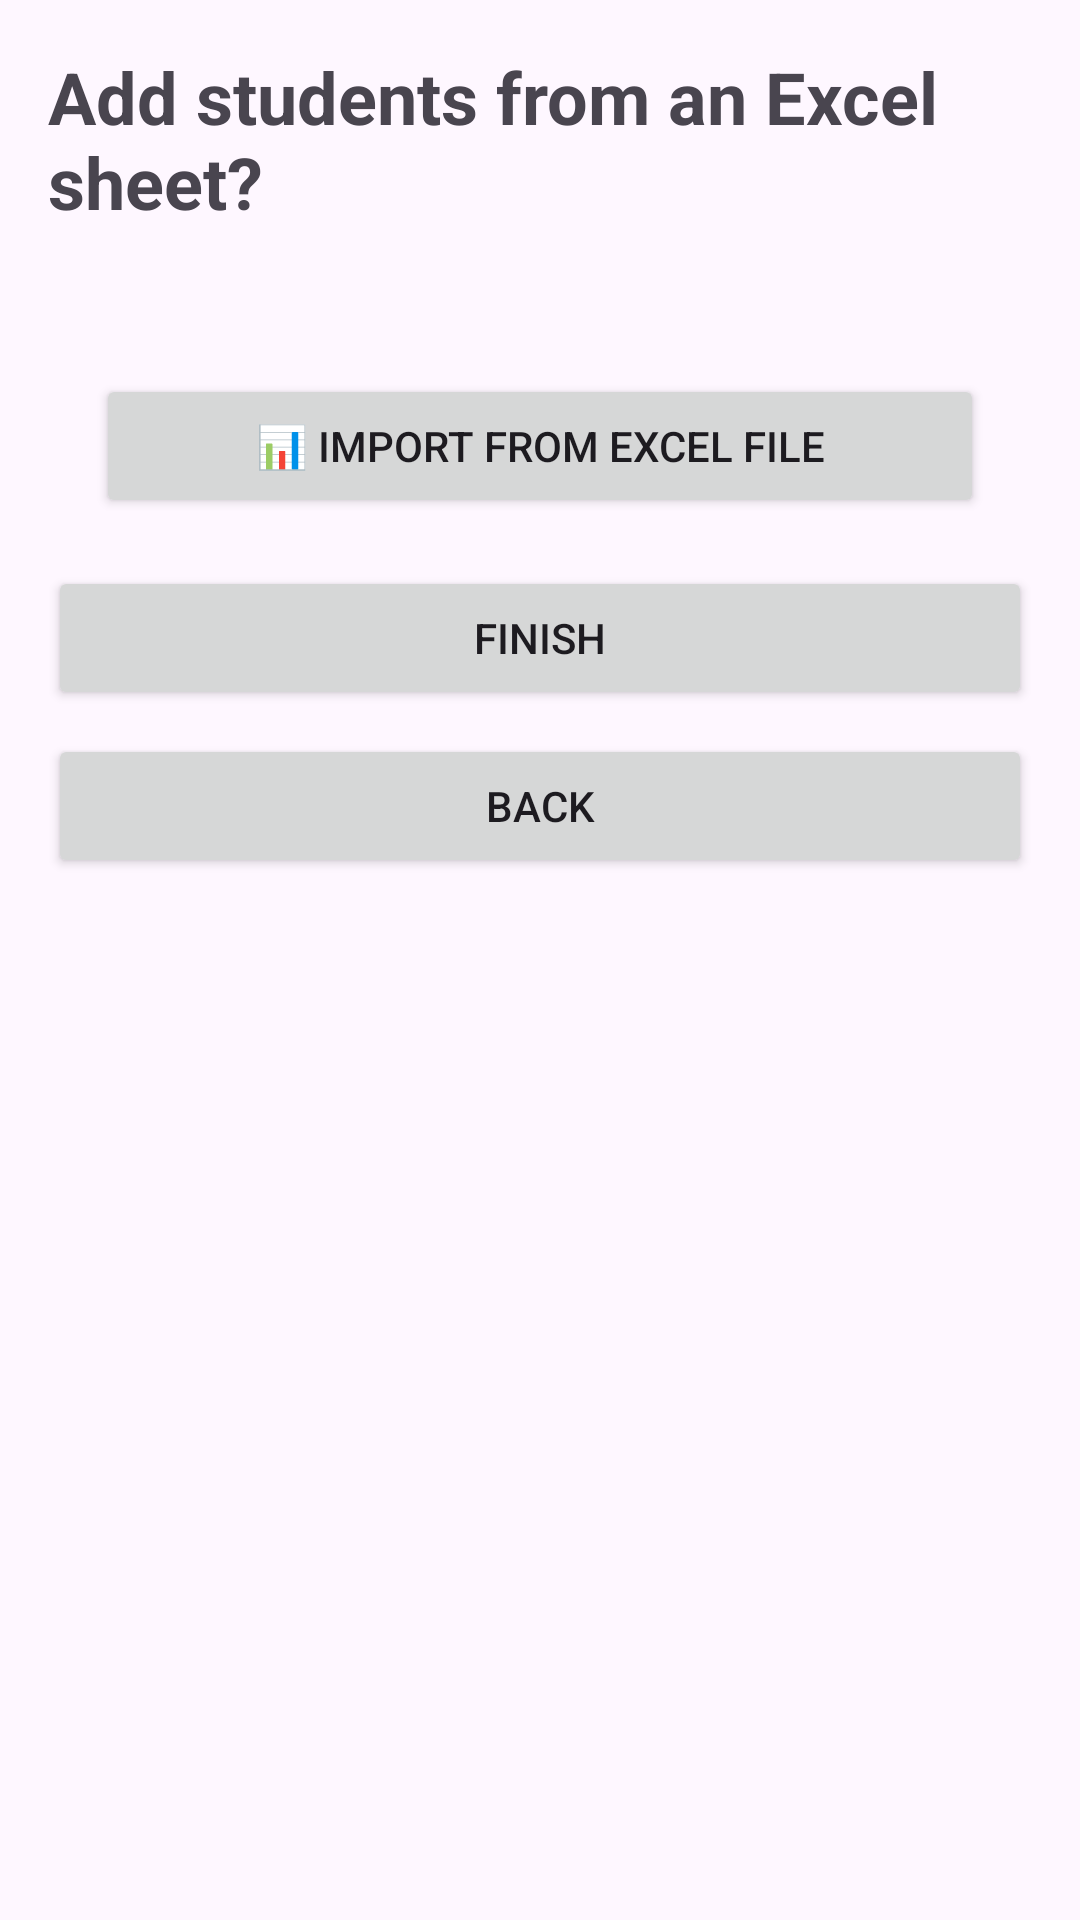

Layout XML and referenced resources for this Android screen:
<!-- AndroidManifest.xml: application theme Theme.AnecNotes -->
<!-- res/layout/fragment_student_addition.xml -->
<?xml version="1.0" encoding="utf-8"?>
<ScrollView xmlns:android="http://schemas.android.com/apk/res/android"
    android:layout_width="match_parent"
    android:layout_height="match_parent">

    <LinearLayout
        android:layout_width="match_parent"
        android:layout_height="wrap_content"
        android:orientation="vertical"
        android:padding="16dp">

        <TextView
            android:layout_width="match_parent"
            android:layout_height="wrap_content"
            android:text="Add students from an Excel sheet?"
            android:textSize="24sp"
            android:textStyle="bold"
            android:layout_marginBottom="16dp" />

        <LinearLayout
            android:id="@+id/students_container"
            android:layout_width="match_parent"
            android:layout_height="wrap_content"
            android:orientation="vertical"
            android:layout_marginBottom="16dp" />


        <Button
            android:id="@+id/excel_import_btn"
            android:layout_width="match_parent"
            android:layout_height="wrap_content"
            android:text="📊 Import from Excel File"
            android:layout_margin="16dp" />

        <Button
            android:id="@+id/manual_add_btn"
            android:layout_width="match_parent"
            android:layout_height="wrap_content"
            android:text="✏️ Add Manually"
            android:visibility= "gone"
            android:layout_margin="16dp" />

        <Button
            android:id="@+id/finish_btn"
            android:layout_width="match_parent"
            android:layout_height="wrap_content"
            android:text="Finish"
            android:layout_marginBottom="8dp" />

        <Button
            android:id="@+id/back_btn"
            android:layout_width="match_parent"
            android:layout_height="wrap_content"
            android:text="Back" />

    </LinearLayout>

</ScrollView>
<!-- resources referenced by this layout -->
<resources>
  <style name="Theme.AnecNotes" parent="Base.Theme.AnecNotes" />
  <style name="Base.Theme.AnecNotes" parent="Theme.Material3.DayNight.NoActionBar">
          
          
      </style>
</resources>
